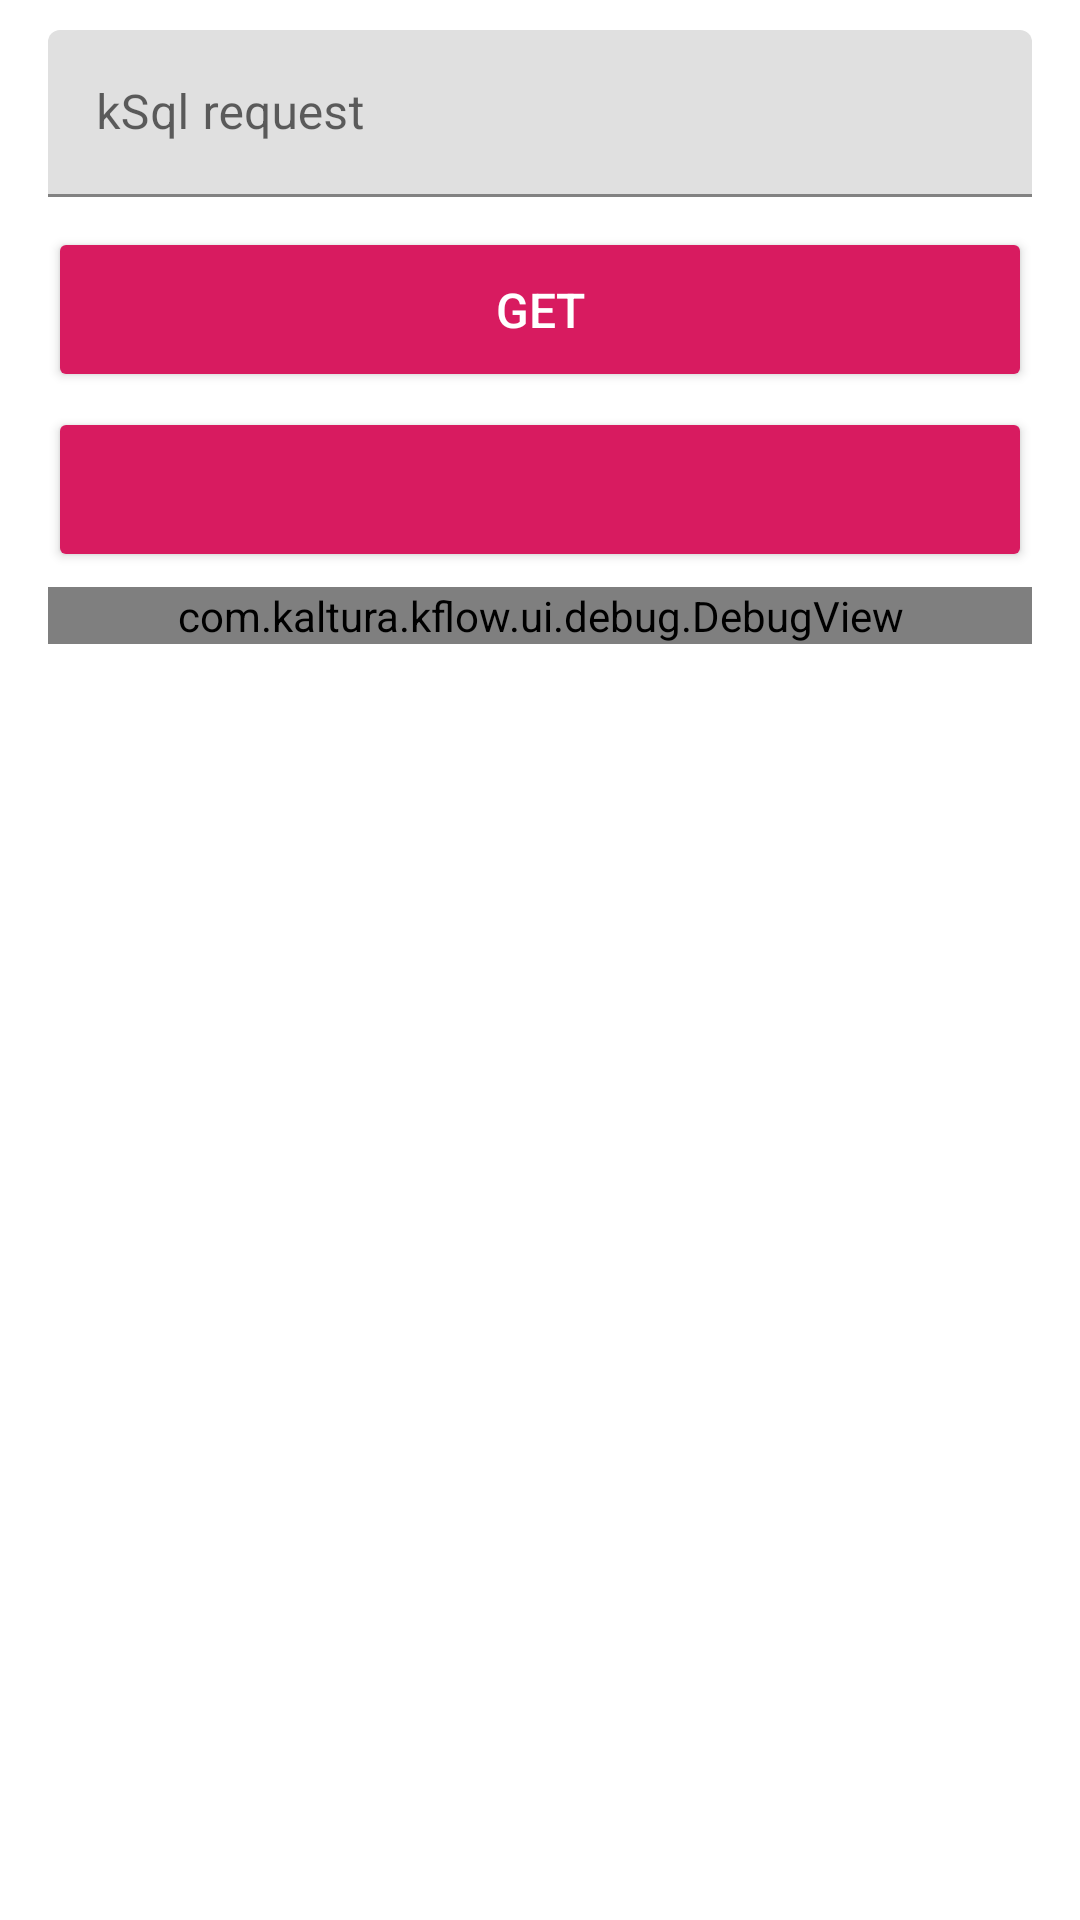

Layout XML and referenced resources for this Android screen:
<!-- AndroidManifest.xml: application theme AppTheme -->
<!-- res/layout/fragment_vod.xml -->
<?xml version="1.0" encoding="utf-8"?>
<ScrollView xmlns:android="http://schemas.android.com/apk/res/android"
    android:layout_width="match_parent"
    android:layout_height="match_parent">

    <LinearLayout
        android:layout_width="match_parent"
        android:layout_height="wrap_content"
        android:animateLayoutChanges="true"
        android:orientation="vertical"
        android:paddingStart="16dp"
        android:paddingTop="10dp"
        android:paddingEnd="16dp">

        <com.google.android.material.textfield.TextInputLayout
            android:layout_width="match_parent"
            android:layout_height="wrap_content">

            <com.google.android.material.textfield.TextInputEditText
                android:id="@+id/ksql_request"
                android:layout_width="match_parent"
                android:layout_height="wrap_content"
                android:layout_marginBottom="10dp"
                android:hint="kSql request"
                android:imeOptions="actionDone"
                android:singleLine="true" />

        </com.google.android.material.textfield.TextInputLayout>

        <androidx.appcompat.widget.AppCompatButton
            android:id="@+id/get"
            android:layout_width="match_parent"
            android:layout_height="55dp"
            android:layout_marginBottom="5dp"
            android:backgroundTint="@color/colorAccent"
            android:gravity="center"
            android:text="Get"
            android:textColor="@android:color/white"
            android:textSize="16sp" />

        <androidx.appcompat.widget.AppCompatButton
            android:id="@+id/show_assets"
            android:layout_width="match_parent"
            android:layout_height="55dp"
            android:layout_marginBottom="5dp"
            android:backgroundTint="@color/colorAccent"
            android:gravity="center"
            android:textColor="@android:color/white"
            android:textSize="16sp" />

        <com.kaltura.kflow.ui.debug.DebugView
            android:id="@+id/debug_view"
            android:layout_width="match_parent"
            android:layout_height="wrap_content" />
    </LinearLayout>
</ScrollView>
<!-- resources referenced by this layout -->
<resources>
  <color name="colorAccent">#D81B60</color>
  <style name="AppTheme" parent="Theme.MaterialComponents.Light.DarkActionBar">
          
          <item name="colorPrimary">@color/colorPrimary</item>
          <item name="colorPrimaryDark">@color/colorPrimaryDark</item>
          <item name="colorAccent">@color/colorAccent</item>
  
          <item name="windowActionBar">false</item>
          <item name="windowNoTitle">true</item>
          <item name="android:windowDrawsSystemBarBackgrounds">true</item>
      </style>
  <color name="colorPrimary">#546E7A</color>
  <color name="colorPrimaryDark">#37474F</color>
</resources>
